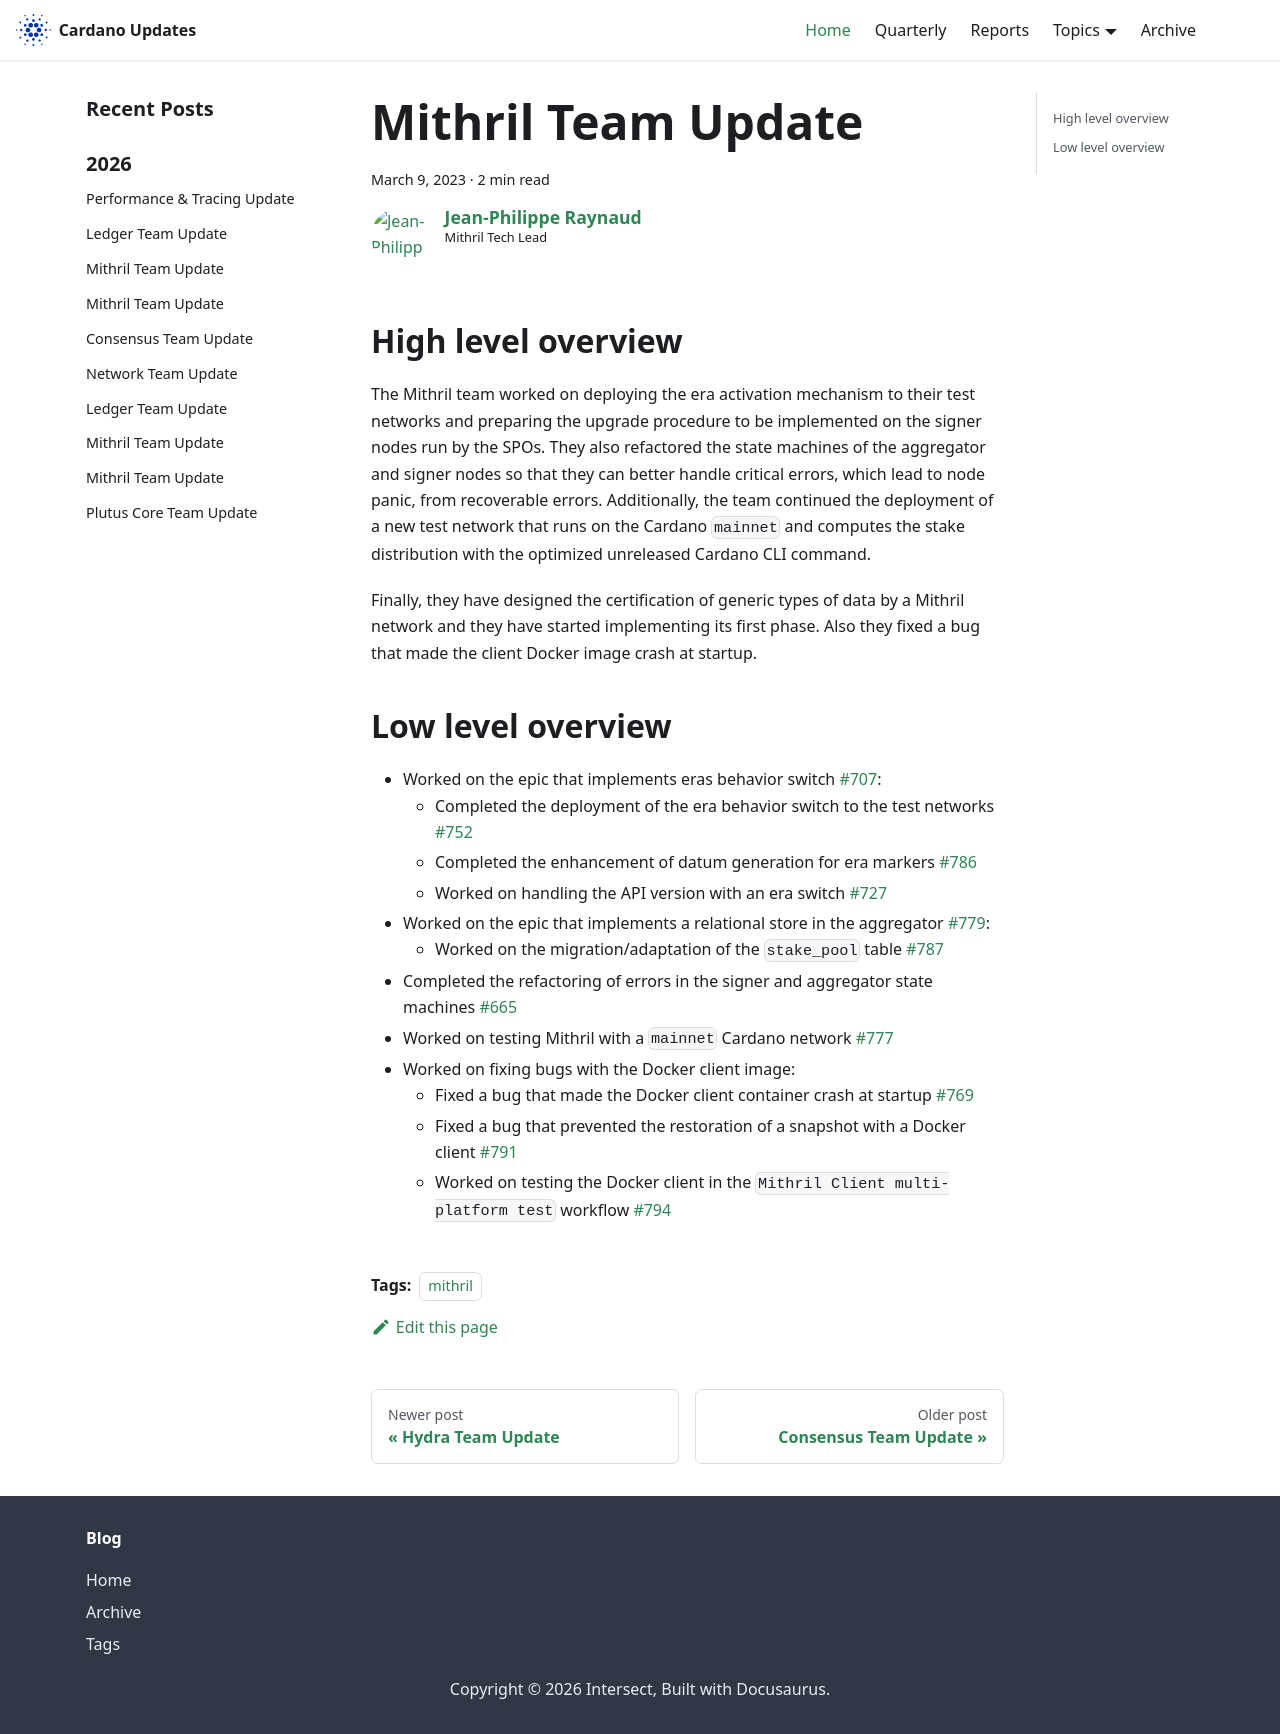

repository: IntersectMBO/cardano-updates · page: 2023-03-09-mithril/index.html · generator: docusaurus

---
title: Mithril Team Update
slug: 2023-03-09-mithril
authors: jpraynaud
tags: [mithril]
hide_table_of_contents: false
---

## High level overview
The Mithril team worked on deploying the era activation mechanism to their test networks and preparing the upgrade procedure to be implemented on the signer nodes run by the SPOs. They also refactored the state machines of the aggregator and signer nodes so that they can better handle critical errors, which lead to node panic, from recoverable errors. Additionally, the team continued the deployment of a new test network that runs on the Cardano `mainnet` and computes the stake distribution with the optimized unreleased Cardano CLI command.

Finally, they have designed the certification of generic types of data by a Mithril network and they have started implementing its first phase. Also they fixed a bug that made the client Docker image crash at startup.

## Low level overview
- Worked on the epic that implements eras behavior switch [#707](https://github.com/input-output-hk/mithril/issues/707):
  - Completed the deployment of the era behavior switch to the test networks [#752](https://github.com/input-output-hk/mithril/issues/752)
  - Completed the enhancement of datum generation for era markers [#786](https://github.com/input-output-hk/mithril/issues/786)
  - Worked on handling the API version with an era switch [#727](https://github.com/input-output-hk/mithril/issues/727)
- Worked on the epic that implements a relational store in the aggregator [#779](https://github.com/input-output-hk/mithril/issues/779):
  - Worked on the migration/adaptation of the `stake_pool` table [#787](https://github.com/input-output-hk/mithril/issues/787)
- Completed the refactoring of errors in the signer and aggregator state machines [#665](https://github.com/input-output-hk/mithril/issues/665)
- Worked on testing Mithril with a `mainnet` Cardano network [#777](https://github.com/input-output-hk/mithril/issues/777)
- Worked on fixing bugs with the Docker client image:
  - Fixed a bug that made the Docker client container crash at startup [#769](https://github.com/input-output-hk/mithril/issues/769)
  - Fixed a bug that prevented the restoration of a snapshot with a Docker client [#791](https://github.com/input-output-hk/mithril/issues/791)
  - Worked on testing the Docker client in the `Mithril Client multi-platform test` workflow [#794](https://github.com/input-output-hk/mithril/issues/794)
